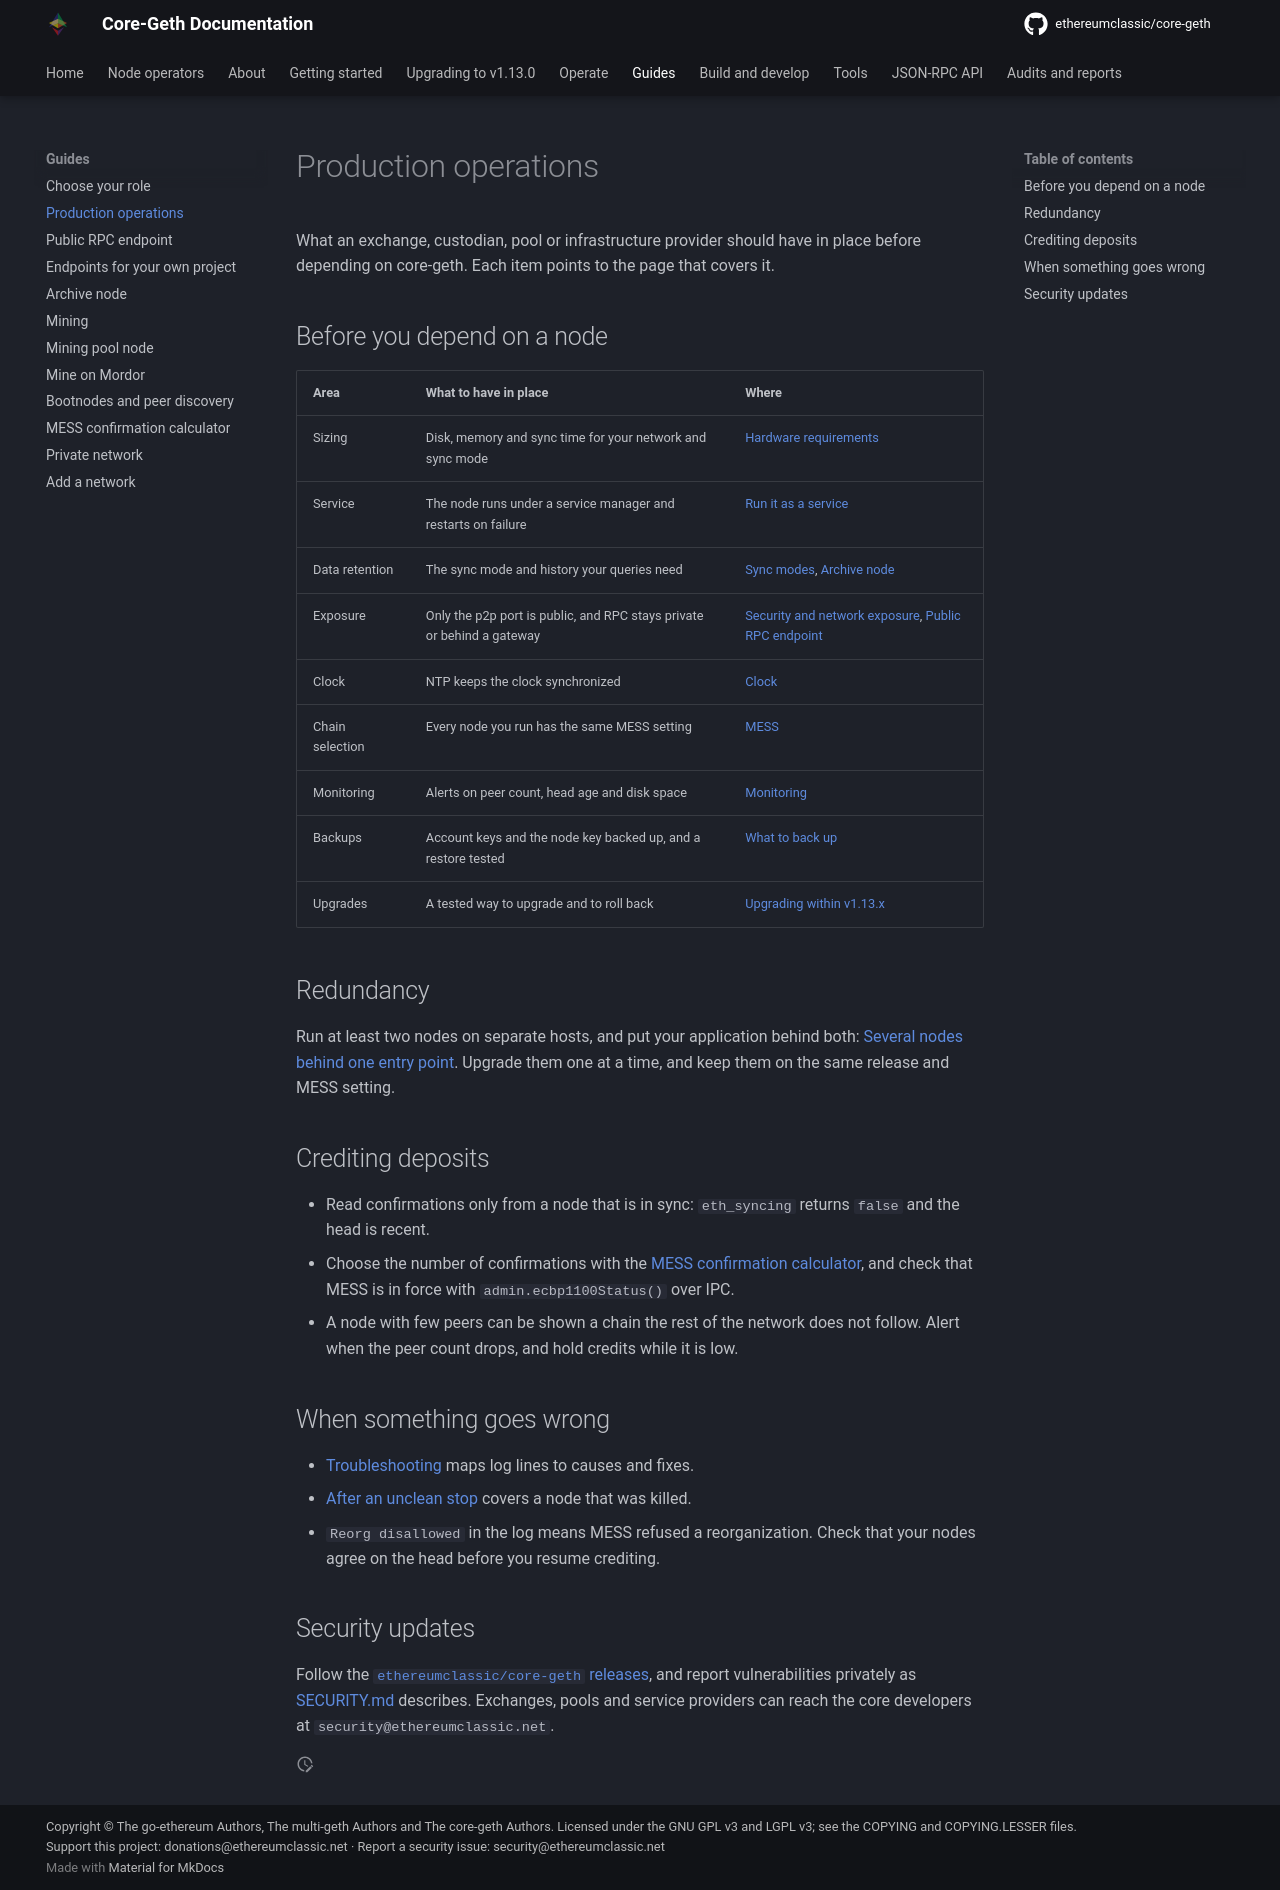

repository: ethereumclassic/core-geth · page: guides/production-operations/index.html · generator: mkdocs

---
title: Production operations
---

What an exchange, custodian, pool or infrastructure provider should have in place before depending on
core-geth. Each item points to the page that covers it.

## Before you depend on a node

| Area | What to have in place | Where |
|---|---|---|
| Sizing | Disk, memory and sync time for your network and sync mode | [Hardware requirements](../getting-started/hardware-requirements.md) |
| Service | The node runs under a service manager and restarts on failure | [Run it as a service](../getting-started/run-classic-node.md#run-it-as-a-service) |
| Data retention | The sync mode and history your queries need | [Sync modes](../operate/sync-modes.md), [Archive node](archive-node.md) |
| Exposure | Only the p2p port is public, and RPC stays private or behind a gateway | [Security and network exposure](../operate/security.md), [Public RPC endpoint](public-rpc-endpoint.md) |
| Clock | NTP keeps the clock synchronized | [Clock](../operate/security.md#clock) |
| Chain selection | Every node you run has the same MESS setting | [MESS](../operate/mess.md) |
| Monitoring | Alerts on peer count, head age and disk space | [Monitoring](../operate/monitoring.md) |
| Backups | Account keys and the node key backed up, and a restore tested | [What to back up](../operate/maintenance.md#what-to-back-up) |
| Upgrades | A tested way to upgrade and to roll back | [Upgrading within v1.13.x](../operate/maintenance.md#upgrading-within-v113x) |

## Redundancy

Run at least two nodes on separate hosts, and put your application behind both:
[Several nodes behind one entry point](public-rpc-endpoint.md#several-nodes-behind-one-entry-point).
Upgrade them one at a time, and keep them on the same release and MESS setting.

## Crediting deposits

- Read confirmations only from a node that is in sync: `eth_syncing` returns `false` and the head is recent.
- Choose the number of confirmations with the [MESS confirmation calculator](mess-calculator.md), and check
  that MESS is in force with `admin.ecbp1100Status()` over IPC.
- A node with few peers can be shown a chain the rest of the network does not follow. Alert when the peer
  count drops, and hold credits while it is low.

## When something goes wrong

- [Troubleshooting](../operate/troubleshooting.md) maps log lines to causes and fixes.
- [After an unclean stop](../operate/maintenance.md#after-an-unclean-stop) covers a node that was killed.
- `Reorg disallowed` in the log means MESS refused a reorganization. Check that your nodes agree on the head
  before you resume crediting.

## Security updates

Follow the [`ethereumclassic/core-geth` releases](https://github.com/ethereumclassic/core-geth/releases),
and report vulnerabilities privately as
[SECURITY.md](https://github.com/ethereumclassic/core-geth/blob/main/SECURITY.md) describes. Exchanges,
pools and service providers can reach the core developers at `security@ethereumclassic.net`.
